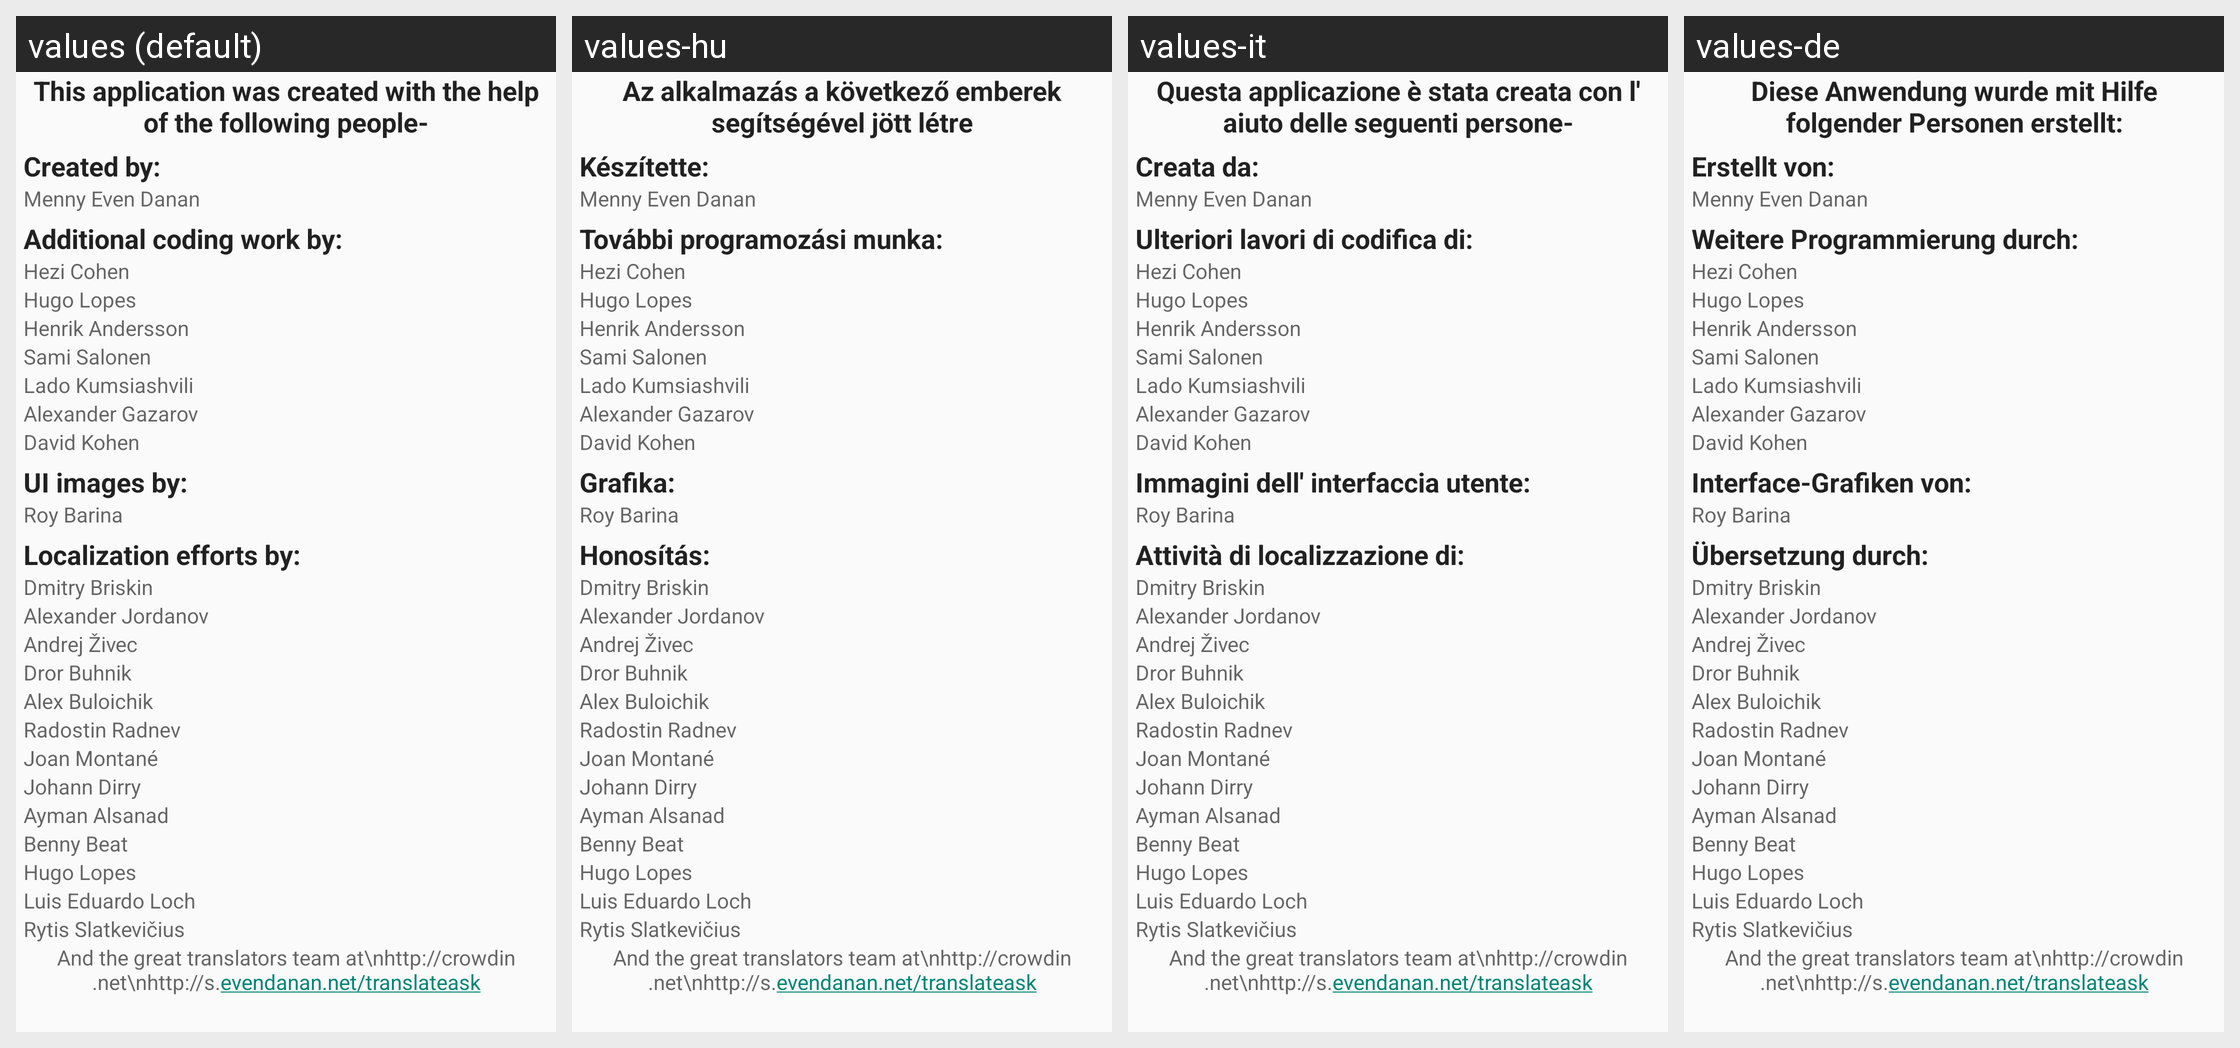

Translations of the strings shown on this Android screen, per locale in the grid:
Android screen res/layout/main_fragment_3.xml rendered under 4 locales, left to right: values (default), values-hu, values-it, values-de. Device: Nexus 5 (rendered at 1080×1920; each locale shown at half size, 540×960, under a caption strip naming it); theme Theme.AskApp.
Other locales in the repository, not shown: values-ar, values-be, values-bg, values-ca, values-cs, values-da, values-el, values-eo, values-es, values-fi, values-fr, values-he, values-hy, values-in, values-iw, values-ka, values-lt, values-mk, values-my, values-nl, values-no, values-pl, values-pt, values-pt-rBR, values-ro, values-ru, values-se, values-sk, values-sl, values-ta, values-th, values-tl, values-tr, values-uk, values-vi.
Strings drawn on this screen, with the default value and each locale's value (text and hints the layout hard-codes, and strings that could not be matched under every locale, appear in the picture but are not listed):

main_tab_credits_title
  values: This application was created with the help of the following people-
  values-hu: Az alkalmazás a következő emberek segítségével jött létre
  values-it: Questa applicazione è stata creata con l' aiuto delle seguenti persone-
  values-de: Diese Anwendung wurde mit Hilfe folgender Personen erstellt:

main_tab_credits_created_by
  values: Created by:
  values-hu: Készítette:
  values-it: Creata da:
  values-de: Erstellt von:

main_tab_credits_additional_work_by
  values: Additional coding work by:
  values-hu: További programozási munka:
  values-it: Ulteriori lavori di codifica di:
  values-de: Weitere Programmierung durch:

main_tab_credits_GUI_by
  values: UI images by:
  values-hu: Grafika:
  values-it: Immagini dell' interfaccia utente:
  values-de: Interface-Grafiken von:

main_tab_credits_localization_by
  values: Localization efforts by:
  values-hu: Honosítás:
  values-it: Attività di localizzazione di:
  values-de: Übersetzung durch:
